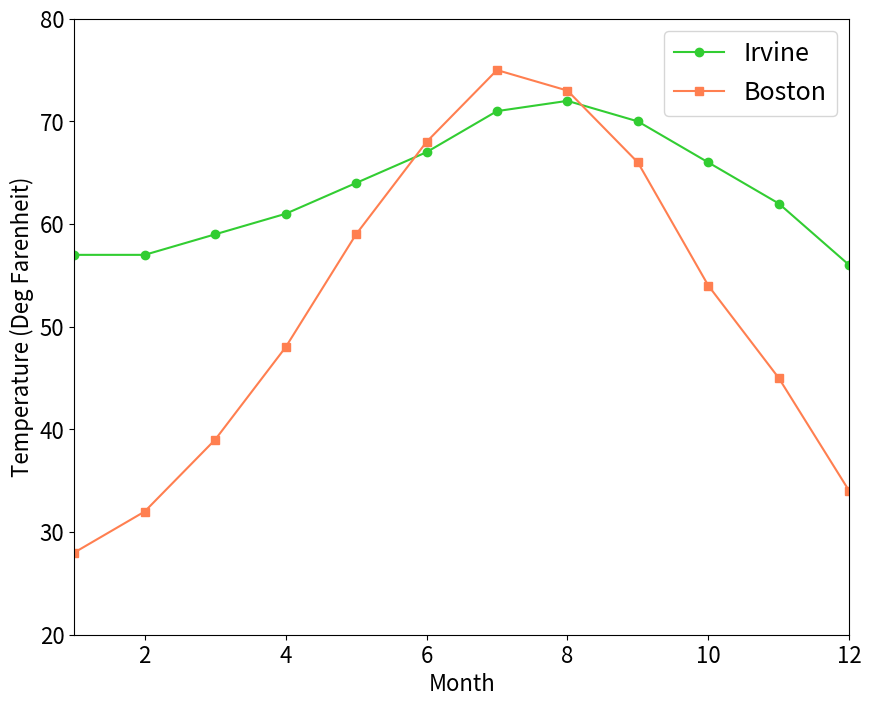

Reproduce this figure in Python.
%matplotlib inline
import numpy as np
import matplotlib.pyplot as plt

np.sqrt(100.)

months=[1,2,3,4,5,6,7,8,9,10,11,12]
temps_irvine=[57,57,59,61,64,67,71,72,70,66,62,56]
temps_boston=[28,32,39,48,59,68,75,73,66,54,45,34]

fig = plt.figure(figsize=(10,8))
ax=fig.add_subplot(111)

ax.tick_params(labelsize=16)

ax.plot(months, temps_irvine, marker='o', color='limegreen', label='Irvine')
ax.plot(months, temps_boston, marker='s', color='coral', label='Boston')

ax.set_xlabel('Month', fontsize=16)
ax.set_ylabel('Temperature (Deg Farenheit)', fontsize=16)

ax.set_xlim(1,12)
ax.set_ylim(20,80)

ax.legend(fontsize=18)

##### Write your code in the block(s) below #######








##### Write your code in the block(s) below #######





